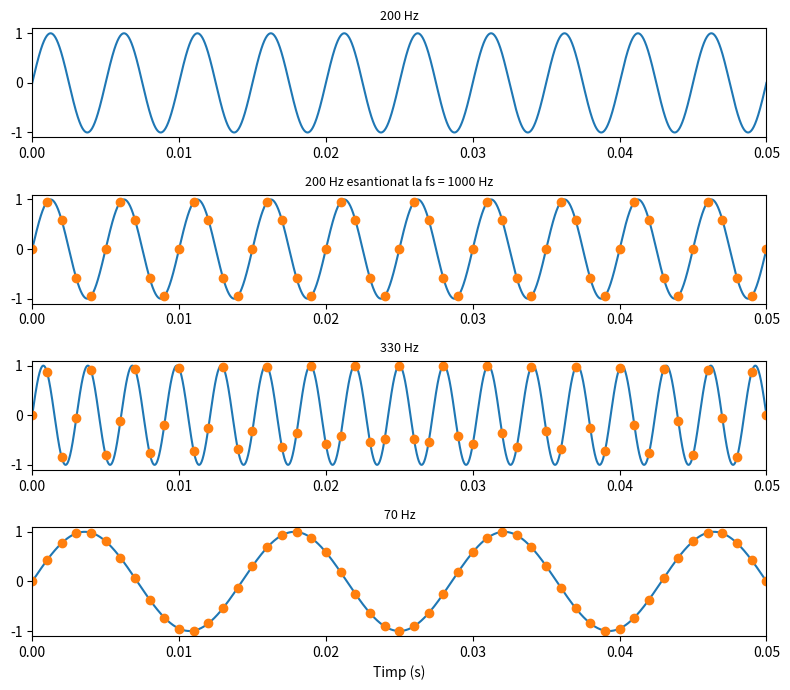

Python code for this plot: (Note: this script raises an exception after producing the figure.)
import numpy as np
import matplotlib.pyplot as plt


f0 = 200
f1 = 70
f2 = 330
fs = 1000
durata = 0.05


t = np.linspace(0, durata, 5000)

n = np.arange(0, int(durata * fs) + 1)
tn = n / fs

def semnal(f, timp):
    return np.sin(2 * np.pi * f * timp)

fig, ax = plt.subplots(4, 1, figsize=(8, 7))

ax[0].plot(t, semnal(f0, t))

ax[1].plot(t, semnal(f0, t))
ax[1].plot(tn, semnal(f0, tn), 'o')

ax[2].plot(t, semnal(f2, t))
ax[2].plot(tn, semnal(f2, tn), 'o')

ax[3].plot(t, semnal(f1, t))
ax[3].plot(tn, semnal(f1, tn), 'o')

titluri = [f'{f0} Hz', f'{f0} Hz esantionat la fs = {fs} Hz',
           f'{f2} Hz', f'{f1} Hz']

for a, titlu in zip(ax, titluri):
    a.set_xlim(0, durata)
    a.set_ylim(-1.1, 1.1)
    a.set_title(titlu, fontsize=9)
ax[-1].set_xlabel('Timp (s)')

plt.tight_layout()
plt.savefig('plots/Semnale_peste_Nyquist.pdf', format='pdf')
plt.show()
